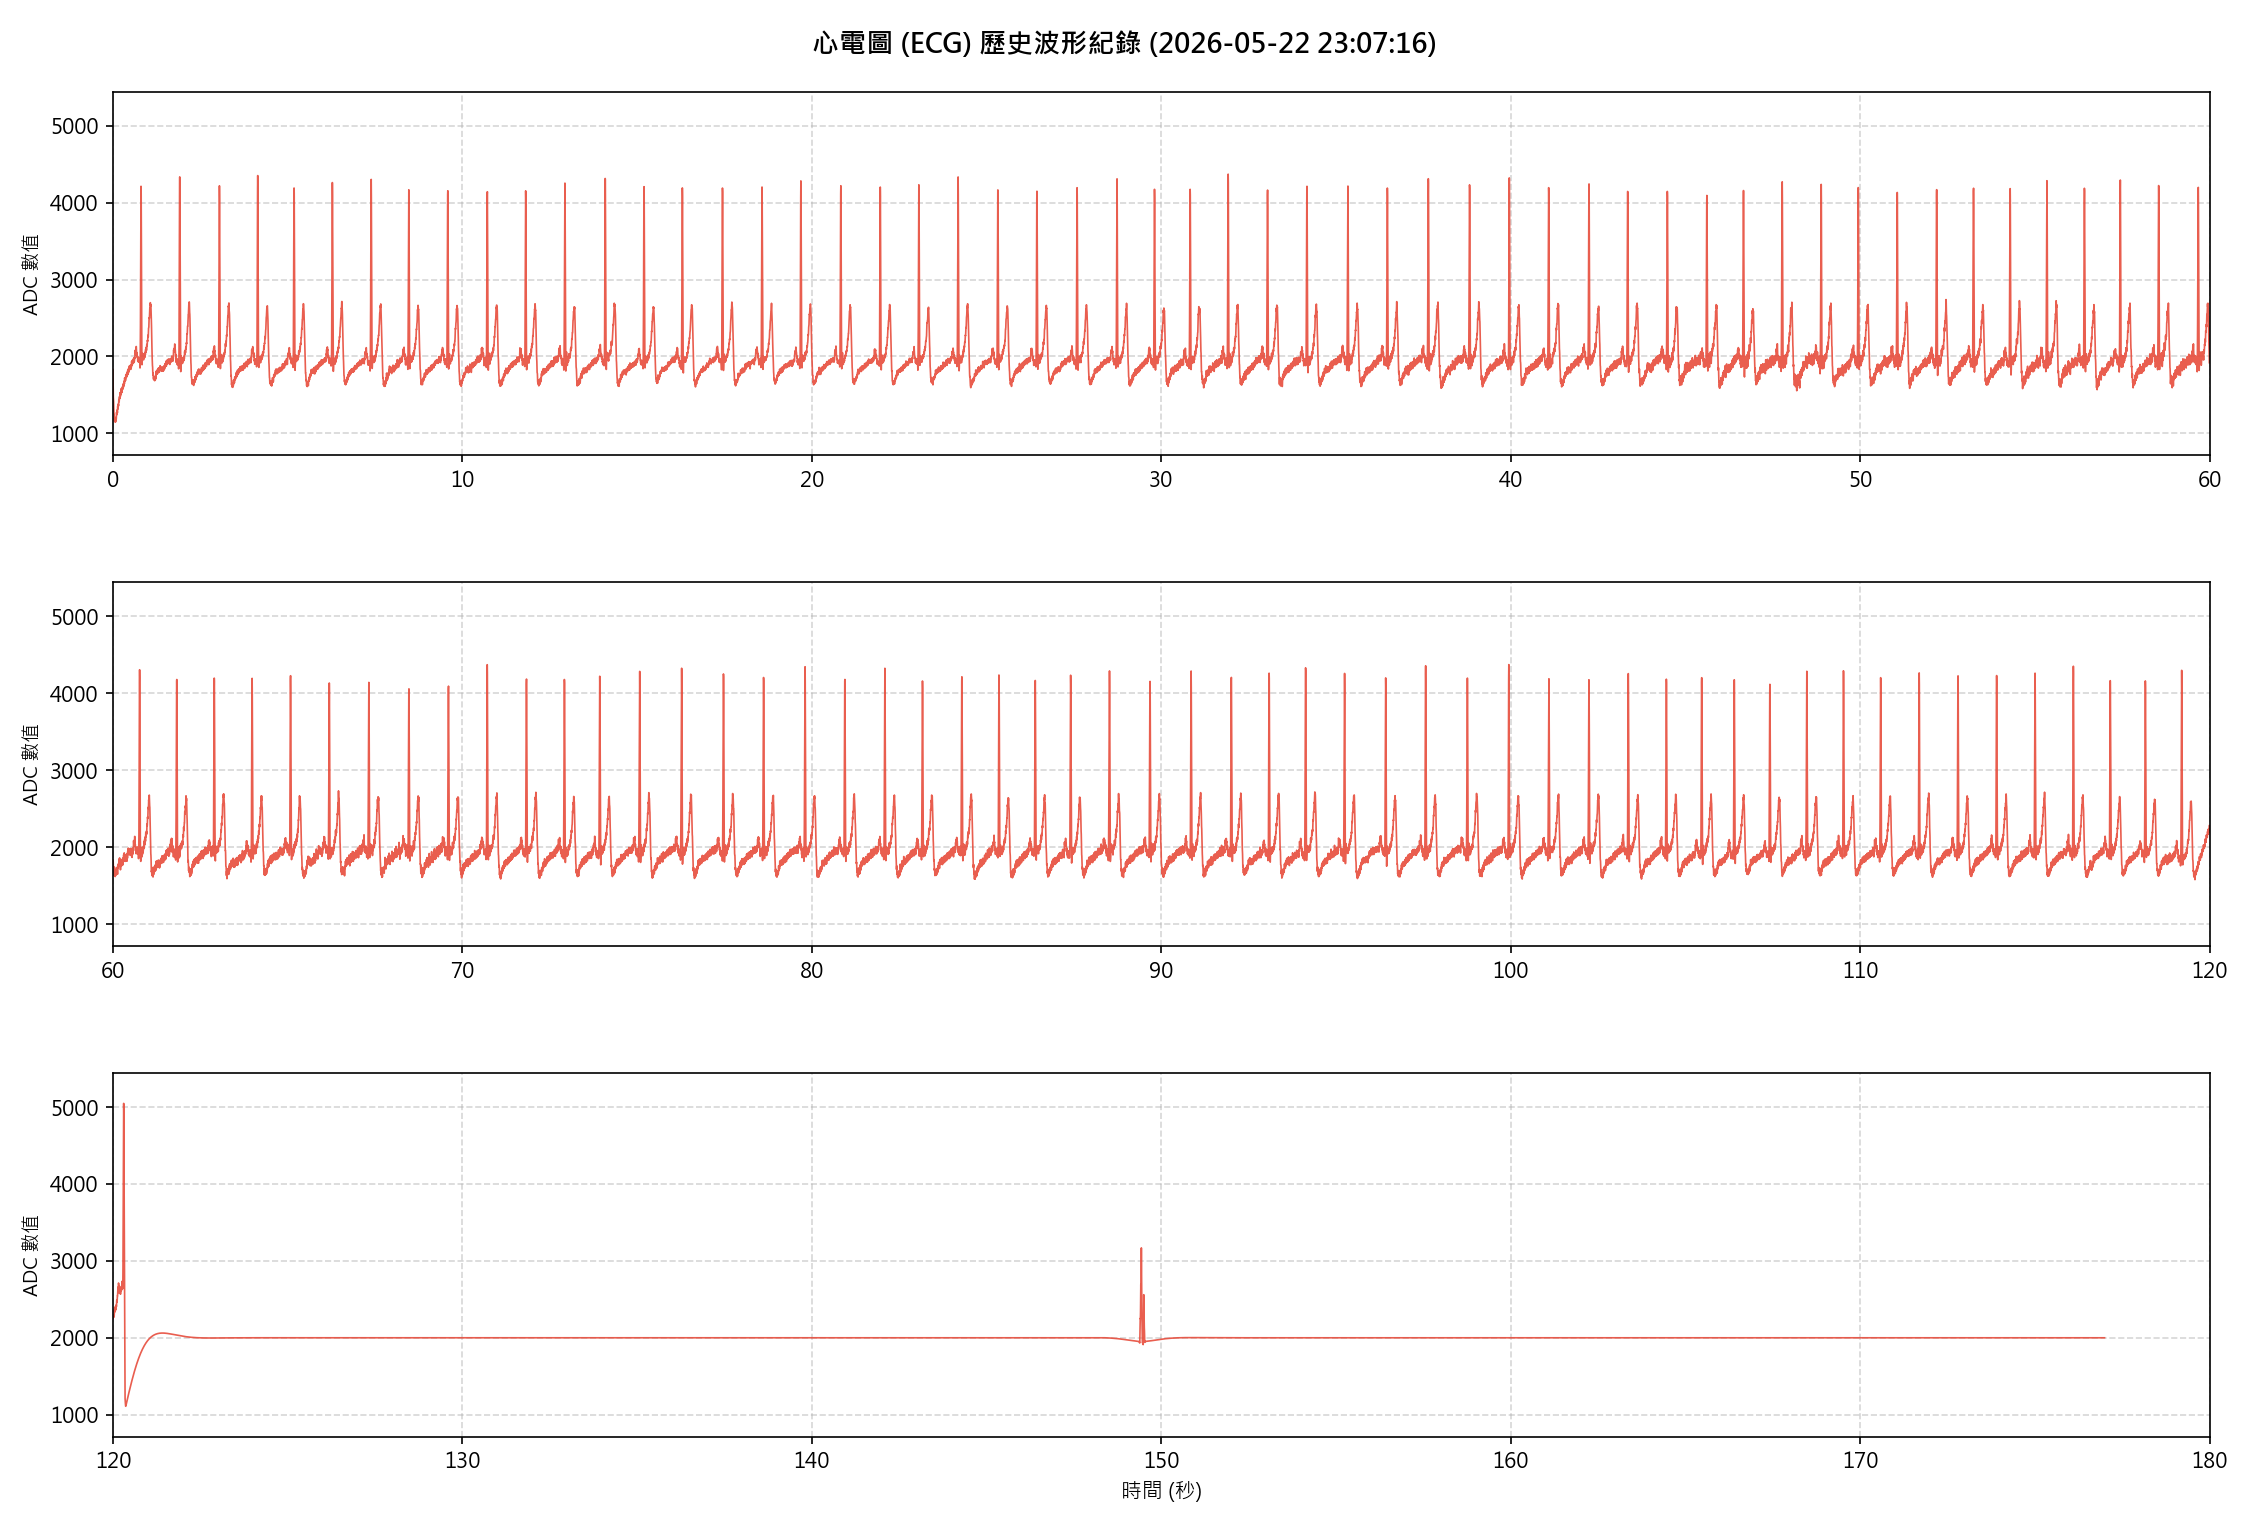

The table this chart was drawn from, first rows:
Sample_Index, ADC_Value
0, 1659
1, 1856
2, 1559
3, 1327
4, 1584
5, 1846
6, 1599
7, 1330
8, 1535
9, 1840
10, 1650
11, 1352
12, 1484
13, 1849
14, 1753
15, 1419
16, 1451
17, 1831
18, 1831
19, 1477
20, 1407
21, 1775
22, 1872
23, 1535
24, 1391
25, 1726
26, 1921
27, 1535
28, 1414
29, 1680
30, 1924
31, 1666
32, 1401
33, 1600
34, 1911
35, 1737
36, 1429
37, 1535
38, 1936
39, 1846
40, 1488
41, 1519
42, 1904
43, 1899
44, 1535
45, 1479
46, 1846
47, 1926
48, 1607
49, 1468
50, 1801
51, 1976
52, 1675
53, 1459
54, 1723
55, 1978
56, 1808
57, 1472
58, 1696
59, 1997
... 44,940 more rows
